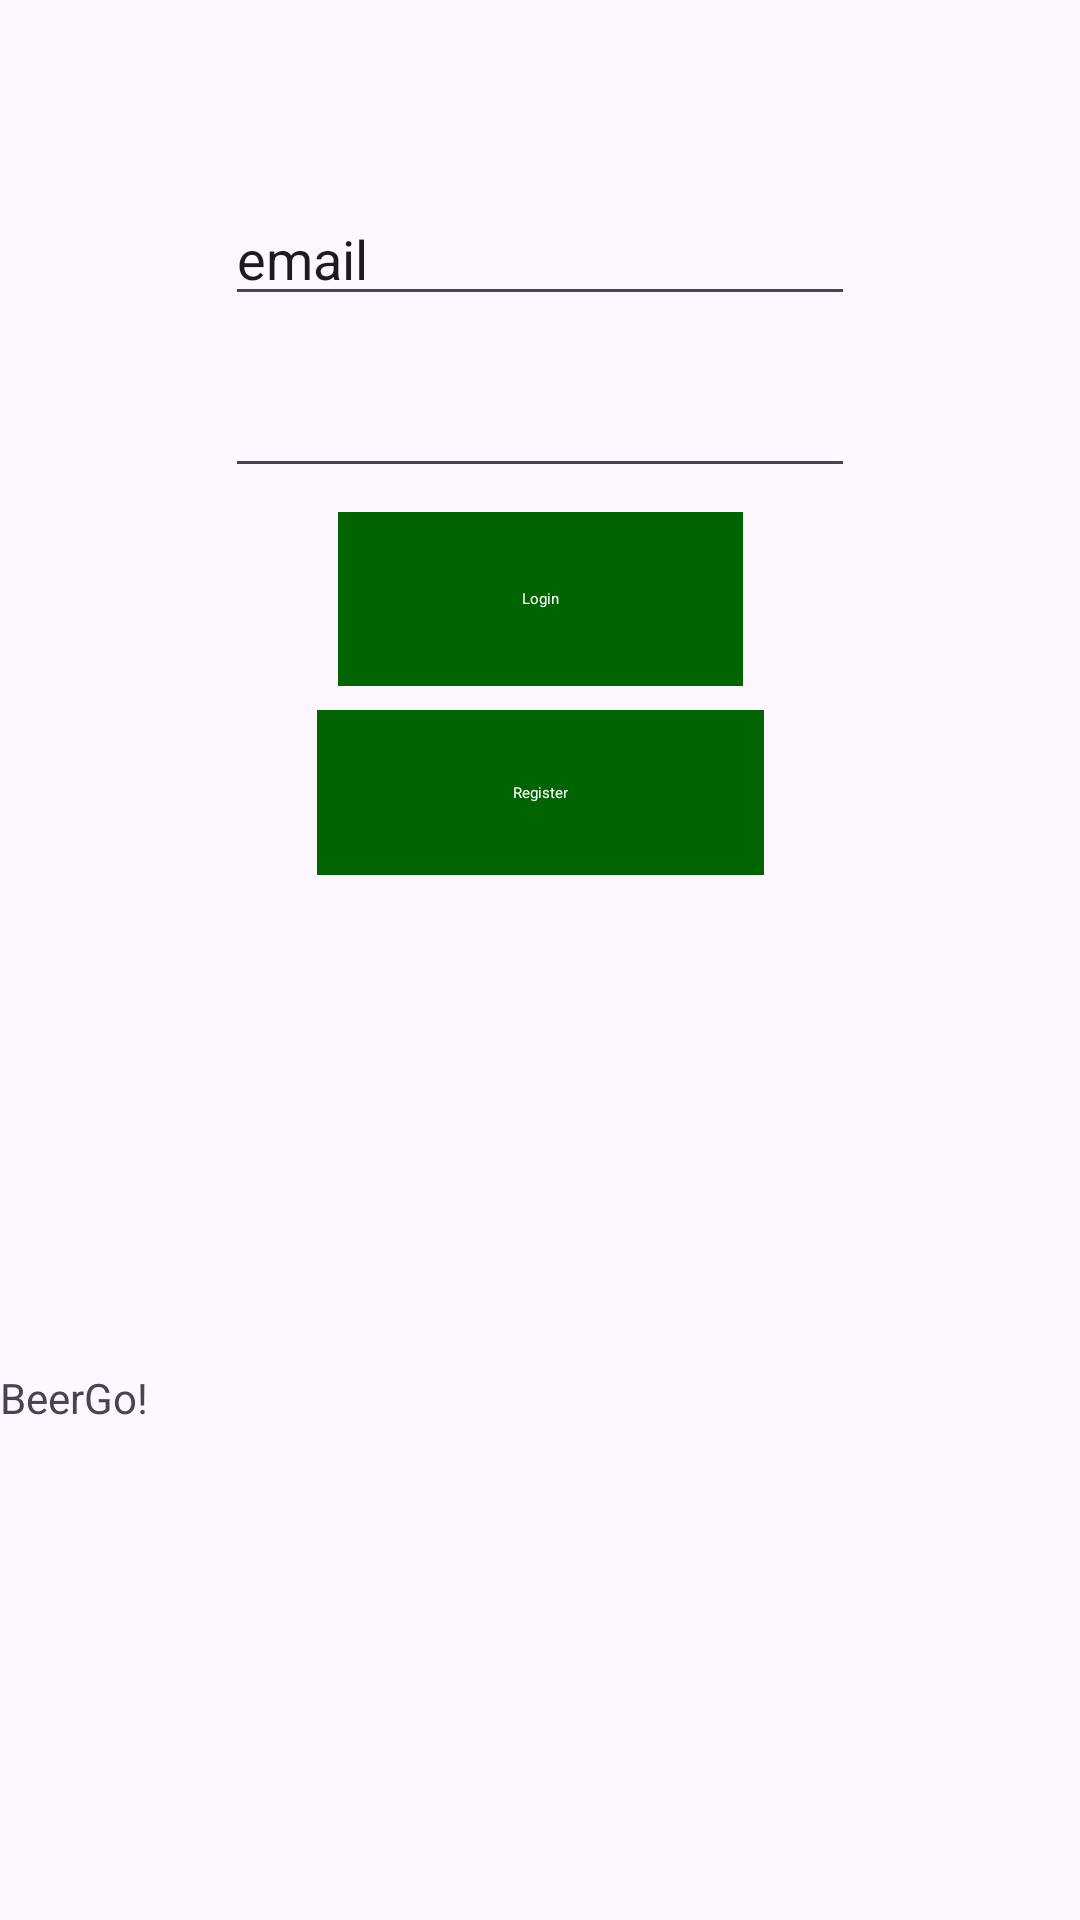

Here is an Android app screen rendered from its layout file. Give the layout XML and the strings, colors and styles it references.
<!-- AndroidManifest.xml: application theme Theme.BeerGo -->
<!-- res/layout/fragment_login.xml -->
<?xml version="1.0" encoding="utf-8"?>
<androidx.constraintlayout.widget.ConstraintLayout xmlns:android="http://schemas.android.com/apk/res/android"
    xmlns:app="http://schemas.android.com/apk/res-auto"
    xmlns:tools="http://schemas.android.com/tools"
    android:id="@+id/frameLayout"
    android:layout_width="match_parent"
    android:layout_height="match_parent"
    tools:context=".view.home.LoginFragment">

    <ImageView
        android:id="@+id/imagenLogo"
        android:layout_width="wrap_content"
        android:layout_height="wrap_content"
        android:layout_marginTop="32dp"
        app:layout_constraintEnd_toEndOf="parent"
        app:layout_constraintStart_toStartOf="parent"
        app:layout_constraintTop_toTopOf="parent"
        tools:src="@tools:sample/avatars" />

    <EditText
        android:id="@+id/email"
        android:layout_width="wrap_content"
        android:layout_height="wrap_content"
        android:layout_marginTop="32dp"
        android:ems="10"
        android:inputType="text|textEmailAddress"
        android:text="email"
        app:layout_constraintEnd_toEndOf="parent"
        app:layout_constraintStart_toStartOf="parent"
        app:layout_constraintTop_toBottomOf="@+id/imagenLogo" />

    <EditText
        android:id="@+id/password"
        android:layout_width="wrap_content"
        android:layout_height="wrap_content"
        android:layout_marginTop="16dp"
        android:ems="10"
        android:inputType="textPassword"
        app:layout_constraintEnd_toEndOf="parent"
        app:layout_constraintStart_toStartOf="parent"
        app:layout_constraintTop_toBottomOf="@+id/email" />

    <Button
        android:id="@+id/btLogin"
        android:layout_width="135dp"
        android:layout_height="58dp"
        android:layout_marginTop="8dp"
        android:text="Login"
        app:layout_constraintEnd_toEndOf="parent"
        app:layout_constraintStart_toStartOf="parent"
        app:layout_constraintTop_toBottomOf="@+id/password" />

    <Button
        android:id="@+id/Register"
        android:layout_width="149dp"
        android:layout_height="55dp"
        android:layout_marginTop="8dp"
        android:text="Register"
        app:layout_constraintEnd_toEndOf="parent"
        app:layout_constraintHorizontal_bias="0.501"
        app:layout_constraintStart_toStartOf="parent"
        app:layout_constraintTop_toBottomOf="@+id/btLogin" />

    <TextView
        android:id="@+id/textView2"
        android:layout_width="wrap_content"
        android:layout_height="wrap_content"
        android:text="BeerGo!"
        app:layout_constraintBottom_toBottomOf="parent"
        app:layout_constraintTop_toBottomOf="@+id/Register"
        tools:layout_editor_absoluteX="172dp" />
</androidx.constraintlayout.widget.ConstraintLayout>
<!-- resources referenced by this layout -->
<resources>
  <style name="Theme.BeerGo" parent="Base.Theme.BeerGo">
          
      </style>
  <style name="Base.Theme.BeerGo" parent="Theme.Material3.DayNight.NoActionBar">
          
          
          <item name="android:buttonStyle">@style/CustomButton</item>
          <item name="android:editTextStyle">@style/CustomEditText</item>
      </style>
  <style name="CustomButton" parent="android:Widget.Button">
          <item name="android:background">#006400</item>
          <item name="android:textColor">#FFFFFF</item>
          <item name="android:padding">8dp</item>
          <item name="android:textAppearance">@style/TextAppearance</item>
      </style>
  <style name="CustomEditText" parent="android:Widget.EditText">
          <item name="android:background">#006400</item>
          <item name="android:textColor">#FFFFFF</item>
          <item name="android:padding">8dp</item>
          <item name="android:textAppearance">@style/TextAppearance</item>
      </style>
  <style name="TextAppearance">
          <item name="android:textColor">#C0C0C0</item>
      </style>
</resources>
